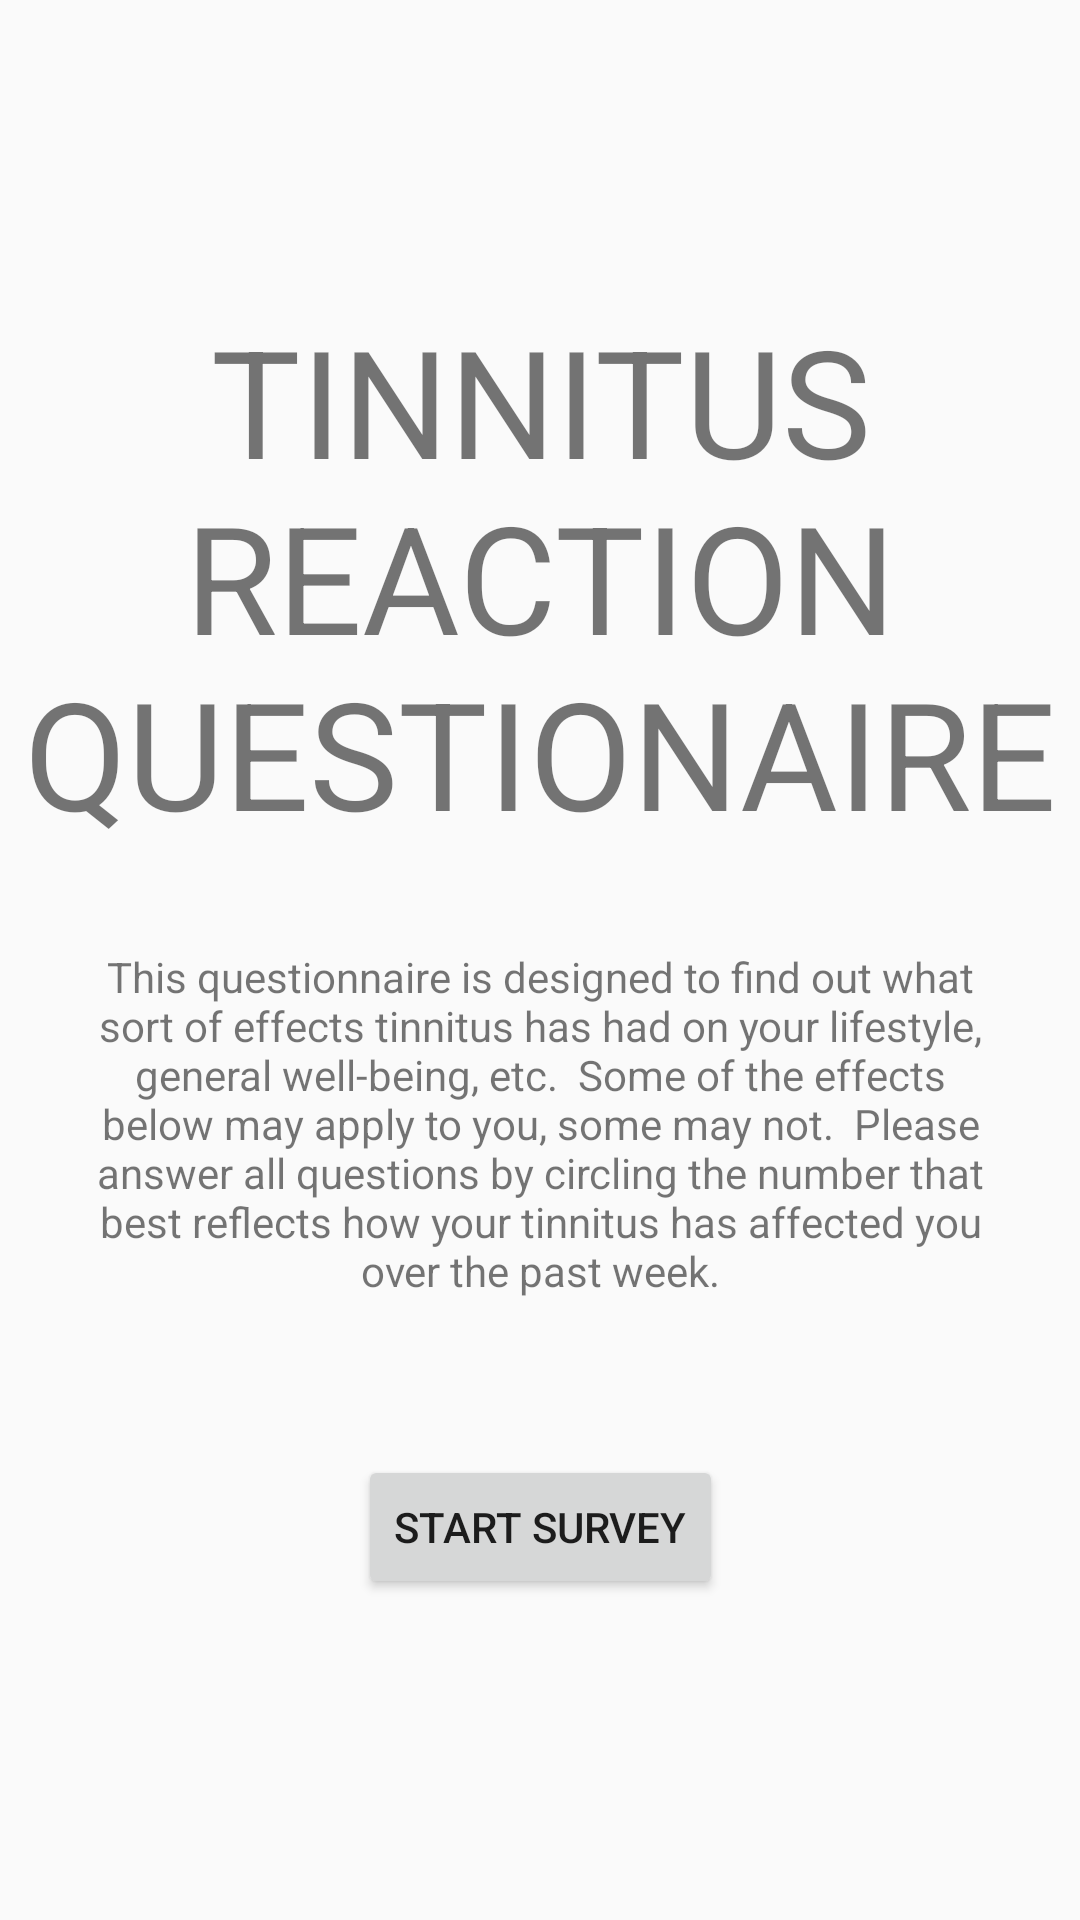

Android layout source for this screen:
<!-- AndroidManifest.xml: application theme AppTheme -->
<!-- res/layout/activity_trq_start.xml -->
<?xml version="1.0" encoding="utf-8"?>
<androidx.constraintlayout.widget.ConstraintLayout xmlns:android="http://schemas.android.com/apk/res/android"
    xmlns:app="http://schemas.android.com/apk/res-auto"
    xmlns:tools="http://schemas.android.com/tools"
    android:layout_width="match_parent"
    android:layout_height="match_parent"
    tools:context=".dhiStartActivity">

    <TextView
        android:id="@+id/titleTextView"
        android:layout_width="350dp"
        android:layout_height="wrap_content"
        android:layout_marginTop="100dp"
        android:text="TINNITUS REACTION QUESTIONAIRE"
        android:textSize="50sp"
        android:gravity="center"
        app:layout_constraintEnd_toEndOf="parent"
        app:layout_constraintStart_toStartOf="parent"
        app:layout_constraintTop_toTopOf="parent" />

    <TextView
        android:id="@+id/textView3"
        android:layout_width="300dp"
        android:layout_height="wrap_content"
        android:layout_marginTop="32dp"
        android:gravity="center"
        android:text="This questionnaire is designed to find out what sort of effects tinnitus has had on your lifestyle, general well-being, etc.  Some of the effects below may apply to you, some may not.  Please answer all questions by circling the number that best reflects how your tinnitus has affected you over the past week."
        app:layout_constraintEnd_toEndOf="parent"
        app:layout_constraintStart_toStartOf="parent"
        app:layout_constraintTop_toBottomOf="@+id/titleTextView" />

    <Button
        android:id="@+id/startBtn"
        android:layout_width="wrap_content"
        android:layout_height="wrap_content"
        android:layout_marginTop="52dp"
        android:text="@string/start_survey"
        app:layout_constraintEnd_toEndOf="parent"
        app:layout_constraintStart_toStartOf="parent"
        app:layout_constraintTop_toBottomOf="@+id/textView3" />
</androidx.constraintlayout.widget.ConstraintLayout>
<!-- resources referenced by this layout -->
<resources>
  <string name="start_survey">Start Survey</string>
  <style name="AppTheme" parent="Theme.AppCompat.Light.NoActionBar">
          
          <item name="colorPrimary">@color/colorPrimary</item>
          <item name="colorPrimaryDark">@color/colorPrimaryDark</item>
          <item name="colorAccent">@color/colorAccent</item>
      </style>
  <!-- not gathered from this repository: default colours our renderer supplied (Android Studio template values) -->
  <color name="colorPrimary">#FF6200EE</color>
  <color name="colorPrimaryDark">#FF3700B3</color>
  <color name="colorAccent">#FF03DAC5</color>
</resources>
